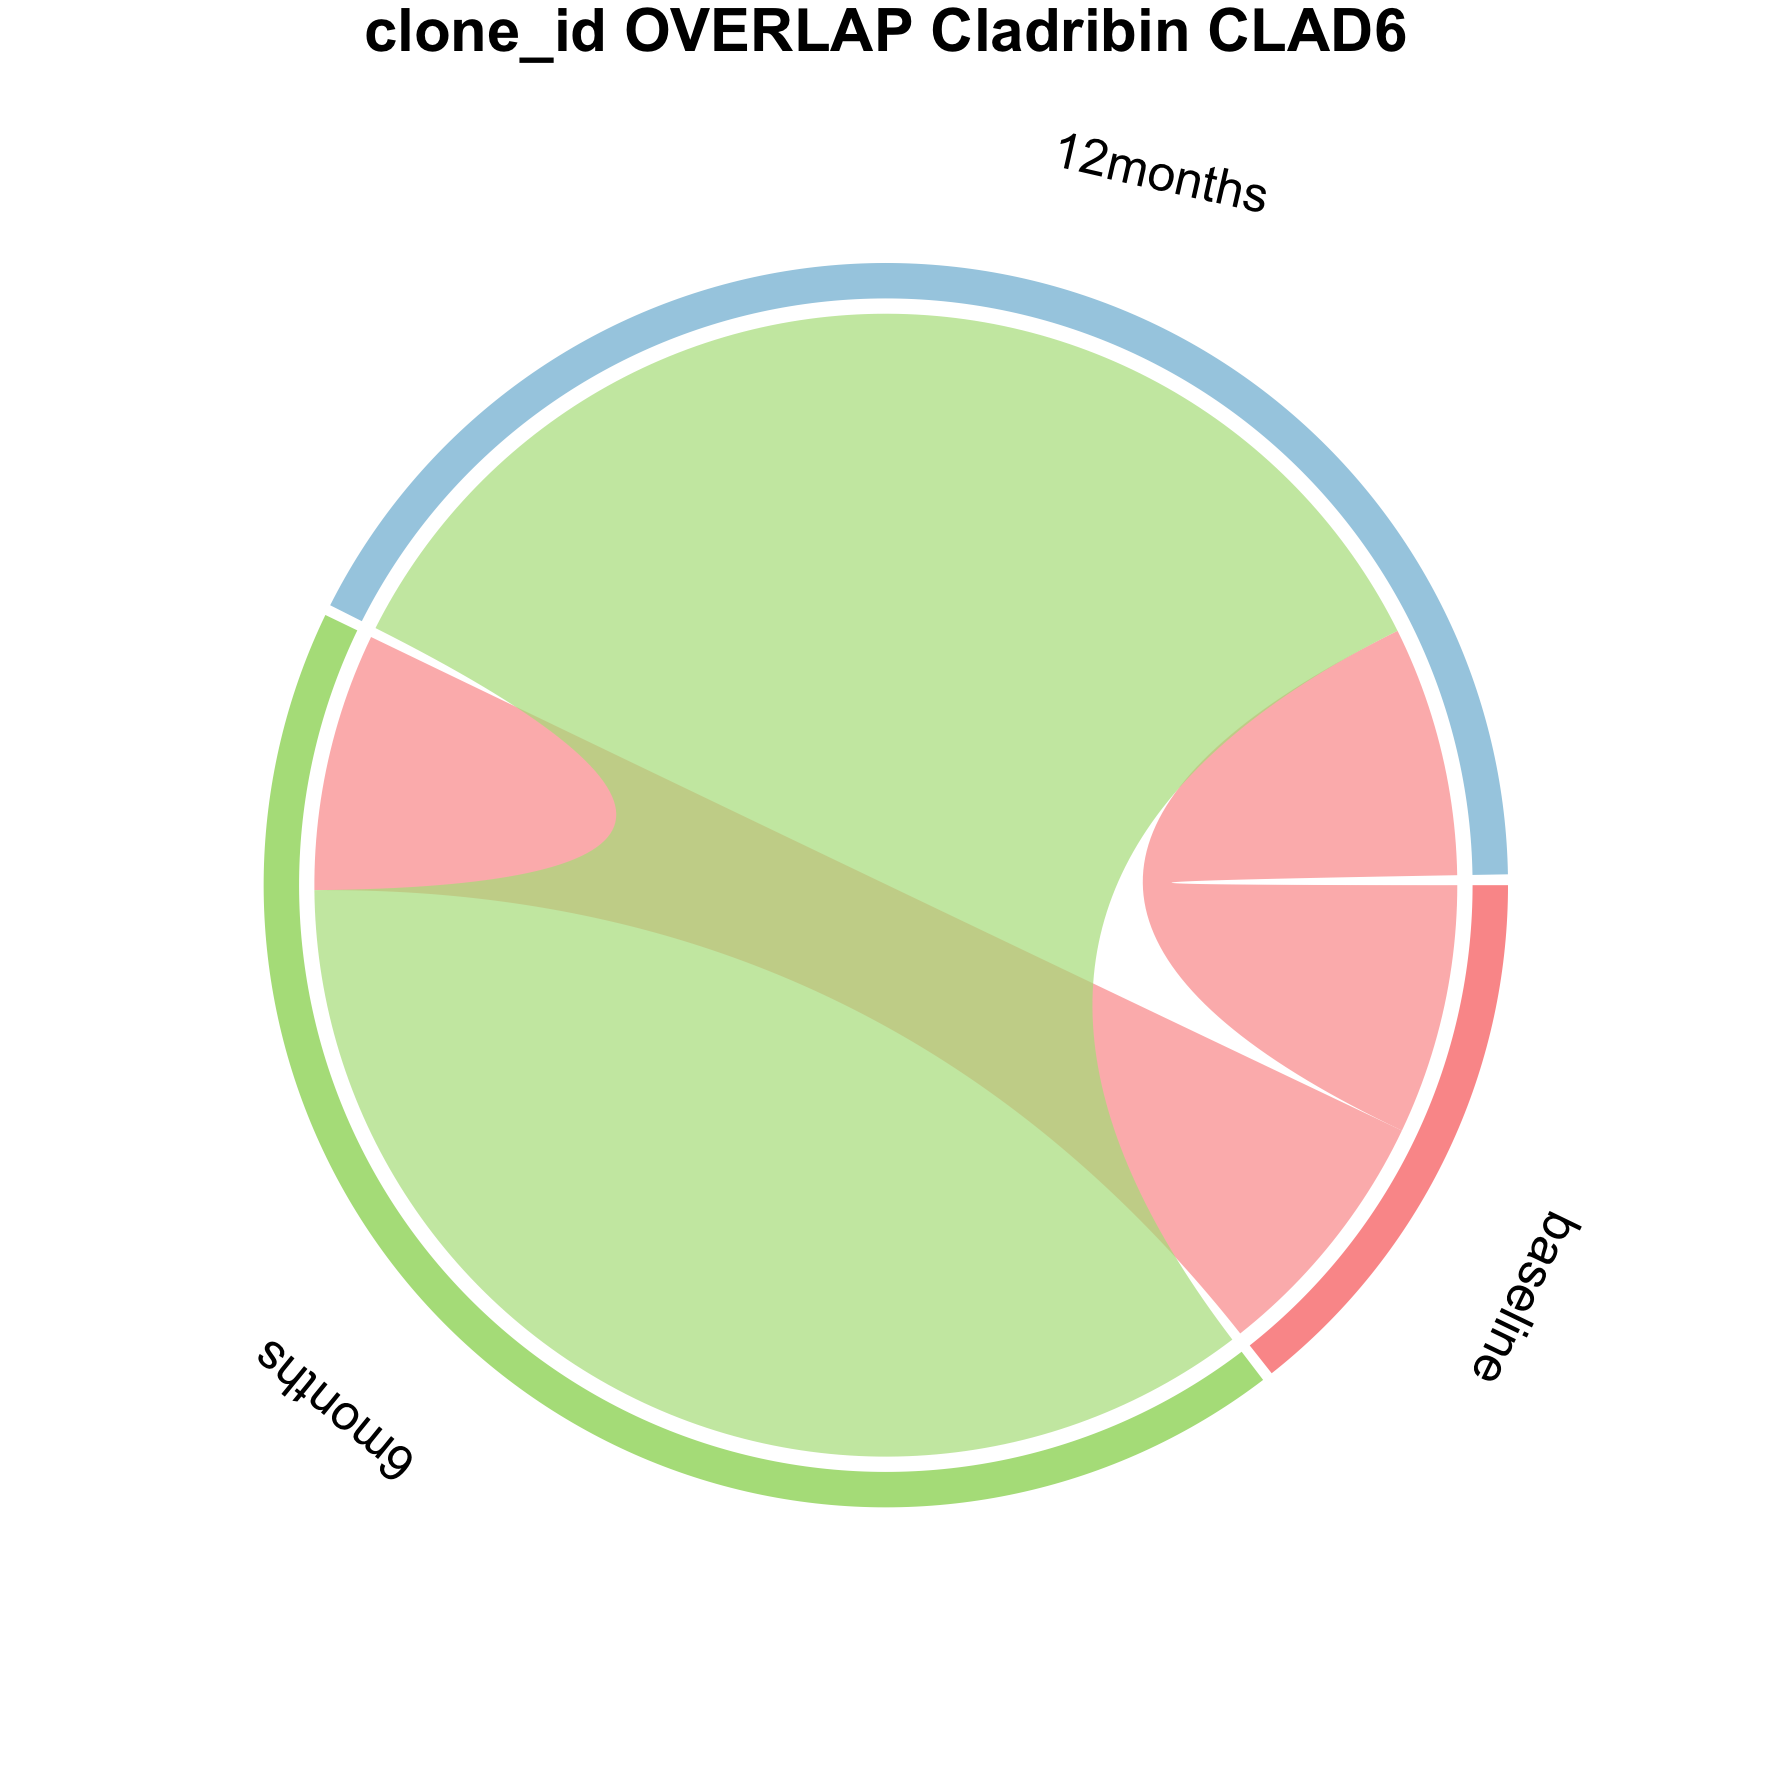

Values plotted in this chart, from the file beside it:
from	to	value	patient
baseline	6months	4389	CLAD6
baseline	12months	4254	CLAD6
6months	12months	21215	CLAD6
